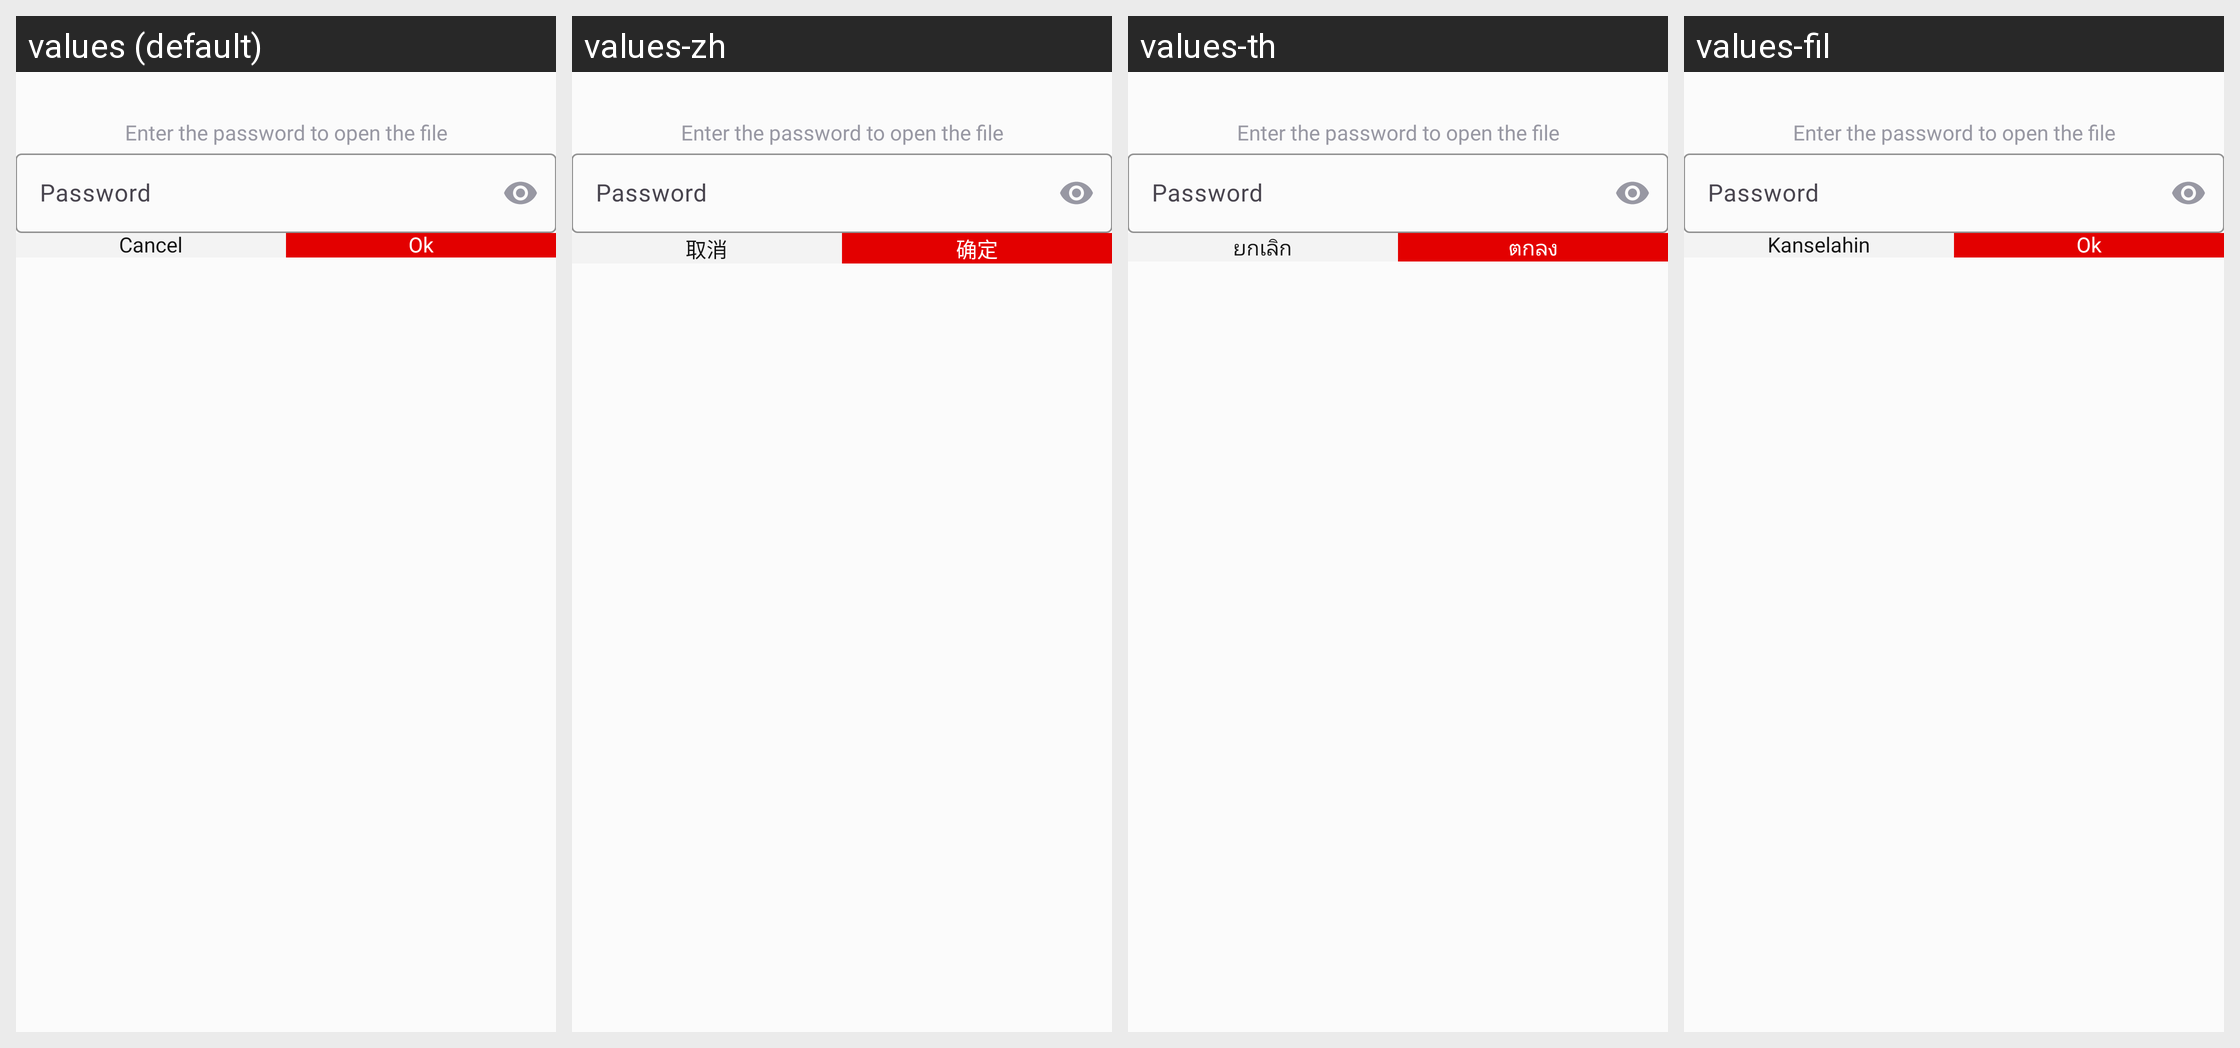

The same Android screen rendered under several of its app's locales, left to right. List the strings drawn on it with the default value and each locale's translation.
Android screen res/layout/dialog_merge_password.xml rendered under 4 locales, left to right: values (default), values-zh, values-th, values-fil. Device: Nexus 5 (rendered at 1080×1920; each locale shown at half size, 540×960, under a caption strip naming it); theme Theme.PdfReader.
Other locales in the repository, not shown: values-da, values-de, values-es, values-fr, values-hi, values-it, values-pt, values-ru, values-tr.
Strings drawn on this screen, with the default value and each locale's value (text and hints the layout hard-codes, and strings that could not be matched under every locale, appear in the picture but are not listed):

enter_password_to_open_file
  values: Enter the password to open the file
  values-zh: Enter the password to open the file  [not translated; the default value is used]
  values-th: Enter the password to open the file  [not translated; the default value is used]
  values-fil: Enter the password to open the file  [not translated; the default value is used]

password
  values: Password
  values-zh: Password  [not translated; the default value is used]
  values-th: Password  [not translated; the default value is used]
  values-fil: Password  [not translated; the default value is used]

cancel
  values: Cancel
  values-zh: 取消
  values-th: ยกเลิก
  values-fil: Kanselahin

ok
  values: Ok
  values-zh: 确定
  values-th: ตกลง
  values-fil: Ok
